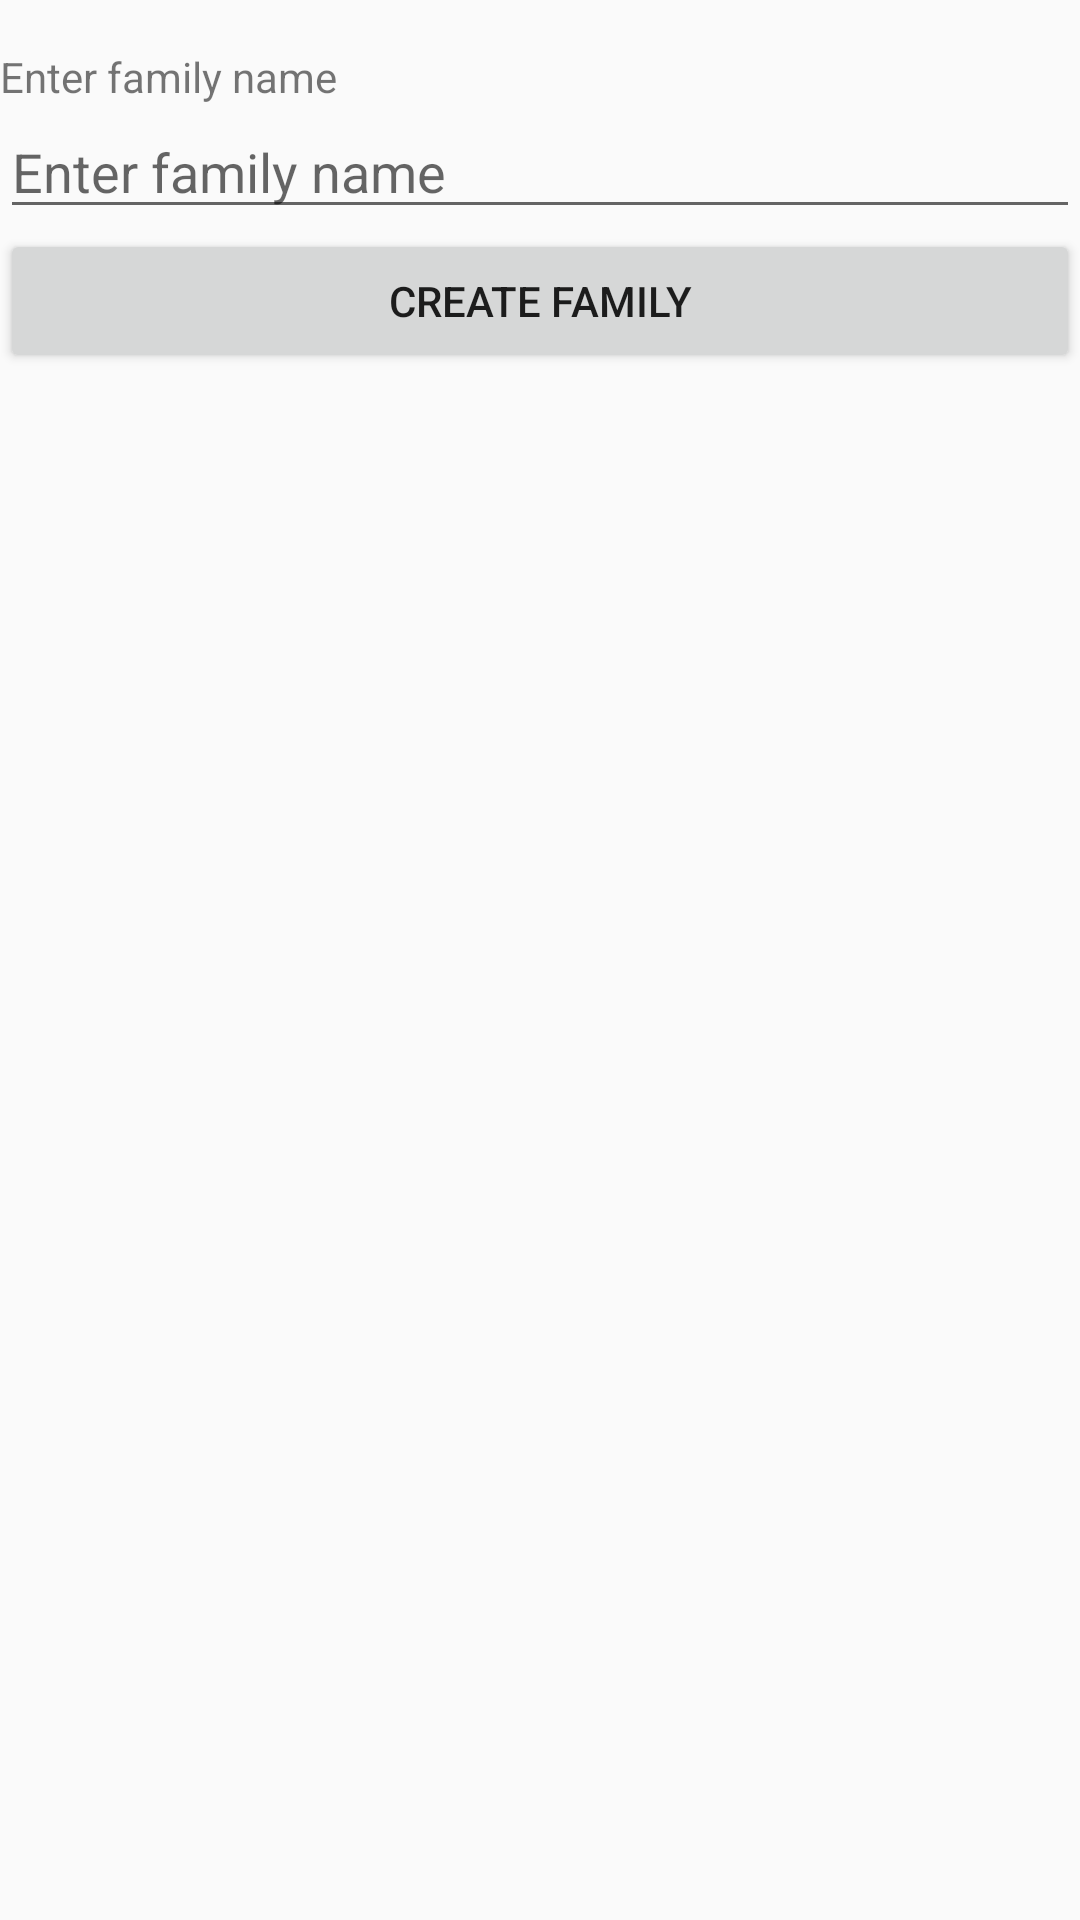

Layout XML and referenced resources for this Android screen:
<!-- AndroidManifest.xml: application theme AppTheme -->
<!-- res/layout/activity_new_family.xml -->
<?xml version="1.0" encoding="utf-8"?>
<android.support.constraint.ConstraintLayout xmlns:android="http://schemas.android.com/apk/res/android"
    xmlns:app="http://schemas.android.com/apk/res-auto"
    xmlns:tools="http://schemas.android.com/tools"
    android:id="@+id/container"
    android:layout_width="match_parent"
    android:layout_height="match_parent"
    tools:context=".activity.NewTaskActivity">

    <LinearLayout
        android:id="@+id/linearLayout"
        android:layout_width="0dp"
        android:layout_height="wrap_content"
        android:layout_centerVertical="true"
        android:layout_marginTop="16dp"
        android:orientation="vertical"
        app:layout_constraintBottom_toTopOf="@+id/textViewLogin"
        app:layout_constraintEnd_toEndOf="parent"
        app:layout_constraintStart_toStartOf="parent"
        app:layout_constraintTop_toTopOf="parent">

        <TextView
            android:layout_width="match_parent"
            android:layout_height="wrap_content"
            android:text="@string/Enter_family_name" />

        <EditText
            android:id="@+id/Family_Name"
            android:layout_width="match_parent"
            android:layout_height="wrap_content"
            android:hint="@string/Enter_family_name" />

        <Button
            android:id="@+id/button_family"
            android:layout_width="match_parent"
            android:layout_height="wrap_content"
            android:text="@string/Create_family"
            tools:layout_editor_absoluteX="0dp"
            tools:layout_editor_absoluteY="540dp" />


    </LinearLayout>





</android.support.constraint.ConstraintLayout>
<!-- resources referenced by this layout -->
<resources>
  <string name="Create_family">Create family</string>
  <string name="Enter_family_name">Enter family name</string>
  <style name="AppTheme" parent="Theme.AppCompat.Light.DarkActionBar">
          
          <item name="colorPrimary">@color/colorPrimary</item>
          <item name="colorPrimaryDark">@color/colorPrimaryDark</item>
          <item name="colorAccent">@color/colorAccent</item>
      </style>
  <color name="colorPrimary">#3F51B5</color>
  <color name="colorPrimaryDark">#303F9F</color>
  <color name="colorAccent">#FF4081</color>
</resources>
